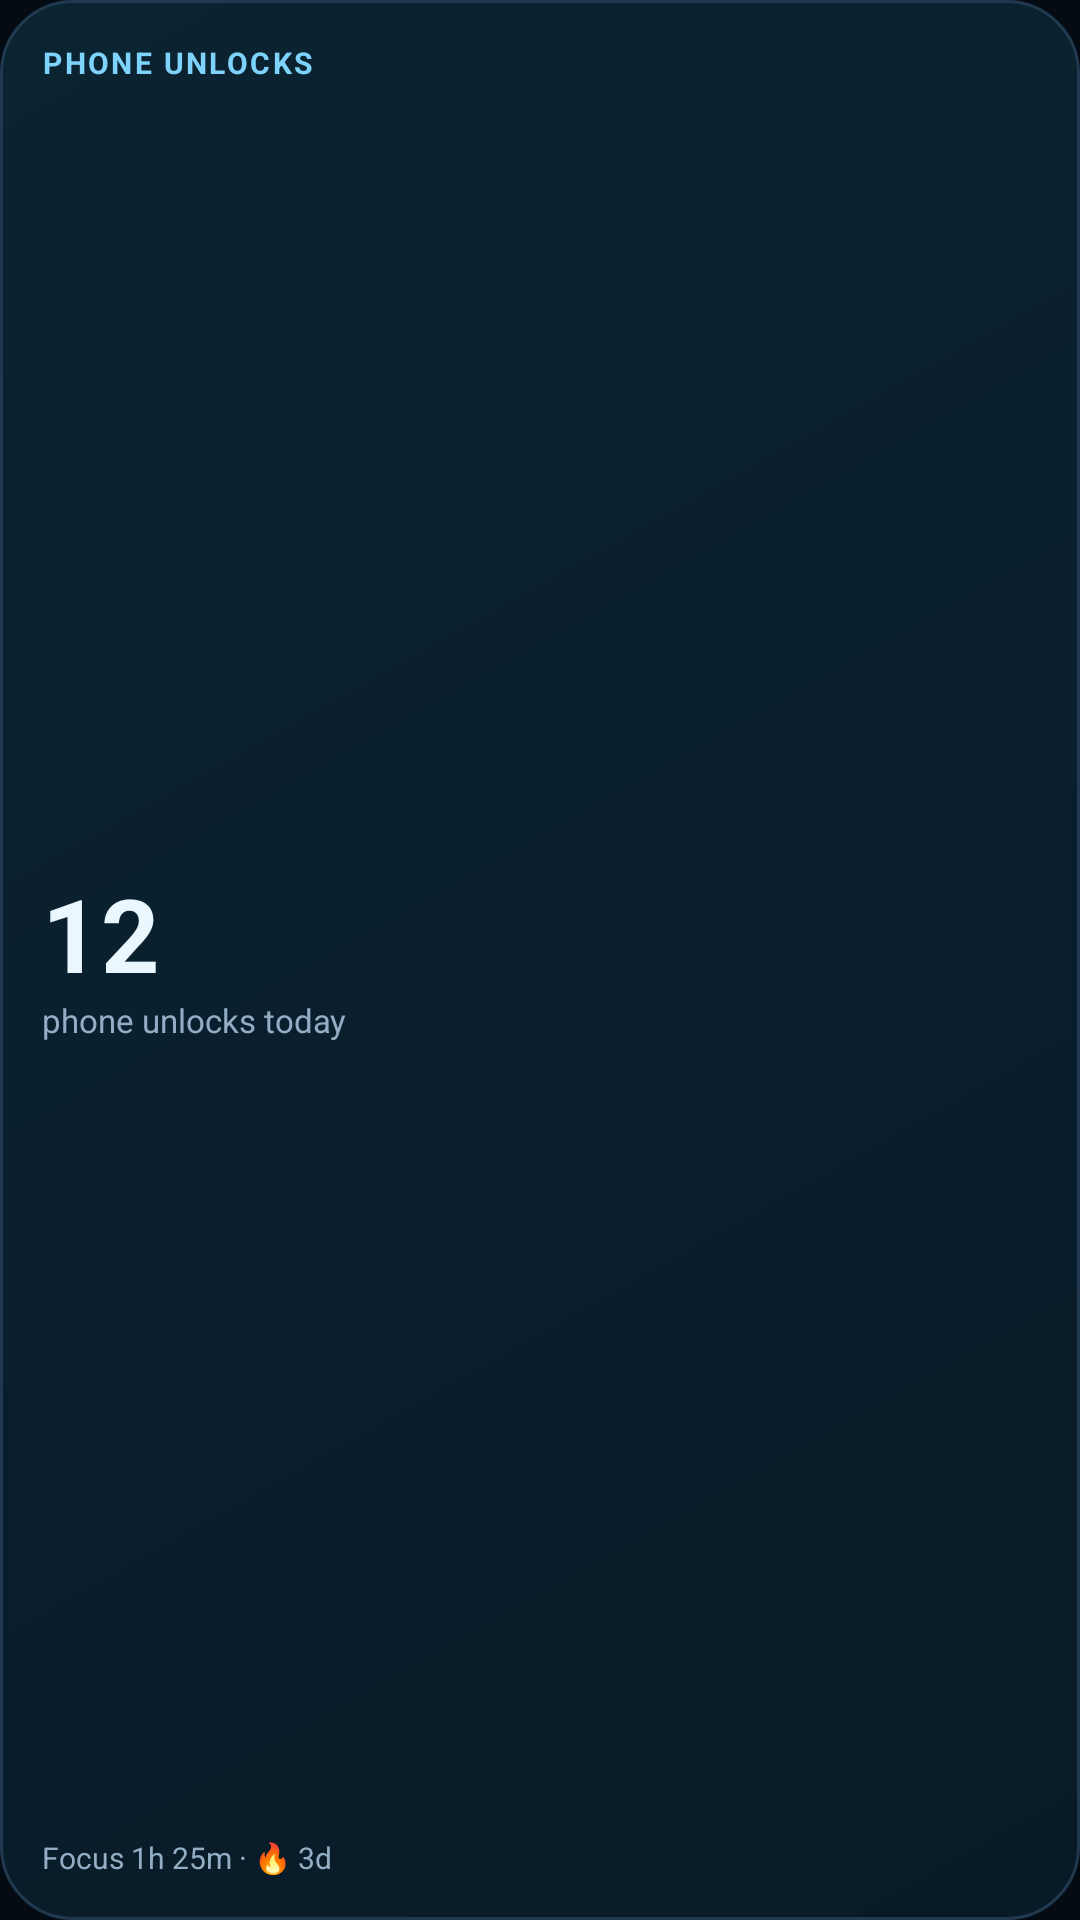

Write the Android layout XML for this screen, with the resource values it uses.
<!-- AndroidManifest.xml: application theme Theme.FrostLock -->
<!-- res/layout/widget_unlocks.xml -->
<?xml version="1.0" encoding="utf-8"?>
<LinearLayout xmlns:android="http://schemas.android.com/apk/res/android"
    android:id="@+id/unlock_root"
    android:layout_width="match_parent"
    android:layout_height="match_parent"
    android:background="@drawable/widget_background"
    android:orientation="vertical"
    android:padding="14dp">

    <TextView
        android:layout_width="match_parent"
        android:layout_height="wrap_content"
        android:ellipsize="end"
        android:gravity="start"
        android:letterSpacing="0.08"
        android:maxLines="1"
        android:text="@string/widget_unlock_title"
        android:textColor="@color/widget_accent"
        android:textSize="10sp"
        android:textStyle="bold" />

    <LinearLayout
        android:layout_width="match_parent"
        android:layout_height="0dp"
        android:layout_weight="1"
        android:gravity="center_vertical"
        android:orientation="vertical">

        <TextView
            android:id="@+id/unlock_count"
            android:layout_width="wrap_content"
            android:layout_height="wrap_content"
            android:gravity="start"
            android:includeFontPadding="false"
            android:text="12"
            android:textColor="@color/widget_text_primary"
            android:textSize="34sp"
            android:textStyle="bold" />

        <TextView
            android:id="@+id/unlock_sub"
            android:layout_width="match_parent"
            android:layout_height="wrap_content"
            android:ellipsize="end"
            android:gravity="start"
            android:maxLines="1"
            android:text="@string/widget_unlock_sub_placeholder"
            android:textColor="@color/widget_text_secondary"
            android:textSize="11sp" />
    </LinearLayout>

    <TextView
        android:id="@+id/unlock_footer"
        android:layout_width="match_parent"
        android:layout_height="wrap_content"
        android:ellipsize="end"
        android:gravity="start"
        android:maxLines="1"
        android:text="@string/widget_unlock_footer_placeholder"
        android:textColor="@color/widget_text_secondary"
        android:textSize="10sp" />

</LinearLayout>
<!-- resources referenced by this layout -->
<resources>
  <color name="widget_accent">#FF7DD3FC</color>
  <color name="widget_text_primary">#FFEAF7FF</color>
  <color name="widget_text_secondary">#FF93AEC4</color>
  <!-- drawable widget_background (drawable) -->
  <?xml version="1.0" encoding="utf-8"?>
  <shape xmlns:android="http://schemas.android.com/apk/res/android"
      android:shape="rectangle">
      <gradient
          android:angle="315"
          android:endColor="@color/widget_bg_end"
          android:startColor="@color/widget_bg_start" />
      <corners android:radius="24dp" />
      <stroke
          android:width="1dp"
          android:color="@color/widget_stroke" />
  </shape>
  <string name="widget_unlock_footer_placeholder">Focus 1h 25m · 🔥 3d</string>
  <string name="widget_unlock_sub_placeholder">phone unlocks today</string>
  <string name="widget_unlock_title">PHONE UNLOCKS</string>
  <style name="Theme.FrostLock" parent="android:Theme.Material.Light.NoActionBar">
          <item name="android:windowBackground">@color/background_dark</item>
          <item name="android:statusBarColor">@android:color/transparent</item>
          <item name="android:navigationBarColor">@android:color/transparent</item>
      </style>
  <color name="widget_bg_end">#FF071A28</color>
  <color name="widget_bg_start">#FF0B2432</color>
  <color name="widget_stroke">#FF20394F</color>
  <color name="background_dark">#FF050B12</color>
</resources>
